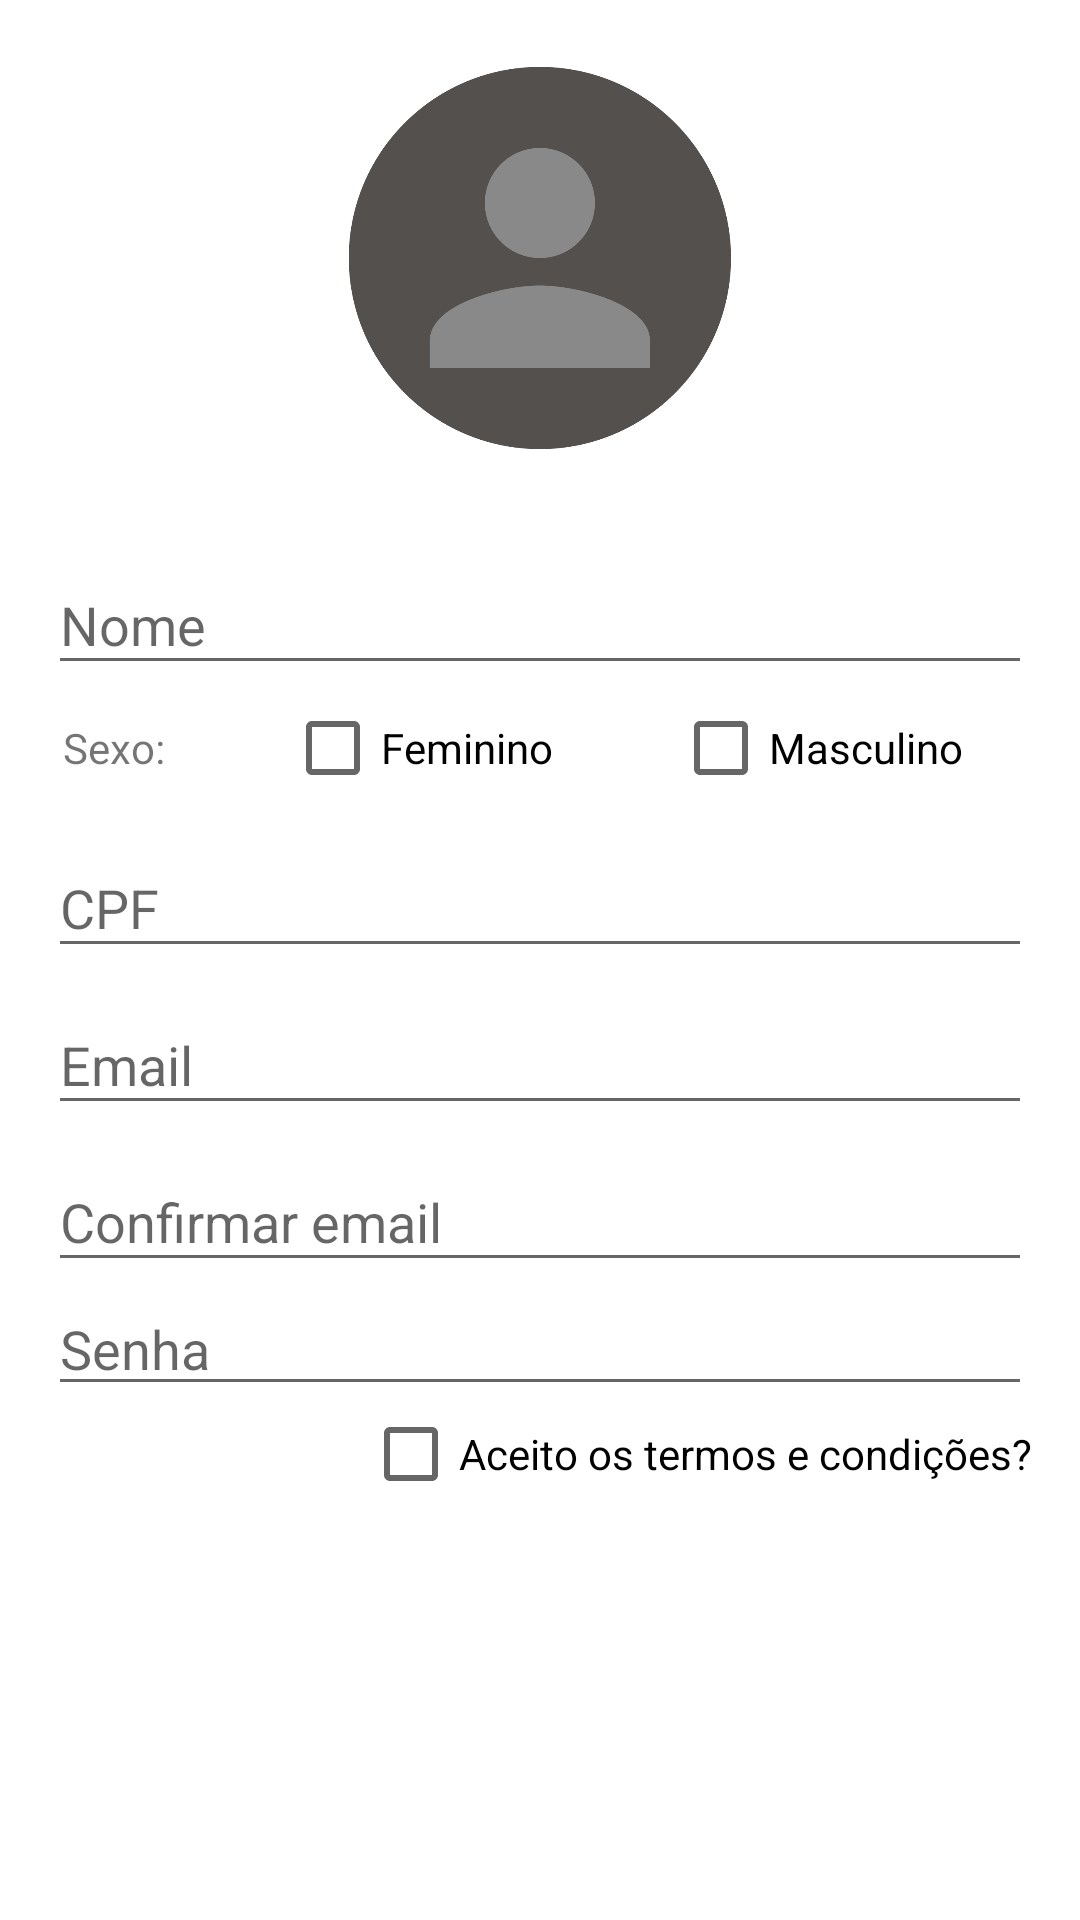

Reconstruct the res/layout file that produces this screen, plus the resources it refers to.
<!-- AndroidManifest.xml: application theme AppTheme -->
<!-- res/layout/activity_account.xml -->
<?xml version="1.0" encoding="utf-8"?>
<ScrollView xmlns:android="http://schemas.android.com/apk/res/android"
    android:layout_width="match_parent"
    android:layout_height="match_parent"
    android:background="@color/white">

<LinearLayout
    android:padding="16dp"
    android:layout_width="match_parent"
    android:layout_height="match_parent"
    android:orientation="vertical">

    <RelativeLayout
        android:layout_width="match_parent"
        android:layout_height="160dp">

        <ImageView android:id="@+id/form_picture"
            android:layout_width="match_parent"
            android:layout_height="140dp"
            android:src="@drawable/ic_photo_profile"/>

        <LinearLayout
            android:layout_width="wrap_content"
            android:layout_height="wrap_content"
            android:layout_alignParentBottom="true"
            android:layout_centerHorizontal="true">

            <Space
                android:layout_width="90dp"
                android:layout_height="wrap_content" />

            <Button android:id="@+id/picture_button"
                android:layout_width="54dp"
                android:layout_height="54dp"
                android:background="@drawable/fundo_camera" />

        </LinearLayout>


    </RelativeLayout>

    <android.support.design.widget.TextInputLayout
        android:layout_width="match_parent"
        android:layout_height="wrap_content">

        <EditText
            android:id="@+id/form_name"
            android:layout_width="match_parent"
            android:layout_height="wrap_content"
            android:hint="Nome"
            android:inputType="textPersonName"
            android:maxLines="1"
            android:singleLine="true" />

    </android.support.design.widget.TextInputLayout>

    <LinearLayout
        android:padding="5dp"
        android:layout_width="match_parent"
        android:layout_height="wrap_content"
        android:orientation="horizontal">

        <TextView
            android:layout_width="wrap_content"
            android:layout_height="wrap_content"
            android:text="Sexo:"
            android:layout_gravity="center_vertical"
            android:id="@+id/textView2" />

        <Space
            android:layout_width="40dp"
            android:layout_height="wrap_content" />

        <CheckBox
            android:layout_width="wrap_content"
            android:layout_height="wrap_content"
            android:gravity="center_vertical"
            android:text="Feminino"
            android:id="@+id/form_female" />

        <Space
            android:layout_width="40dp"
            android:layout_height="wrap_content" />

        <CheckBox
            android:layout_width="wrap_content"
            android:layout_height="wrap_content"
            android:text="Masculino"
            android:gravity="center_vertical"
            android:id="@+id/form_male" />

    </LinearLayout>


    <LinearLayout
        android:id="@+id/box_cpf"
        android:layout_width="match_parent"
        android:layout_height="wrap_content"
        android:orientation="vertical">

        <android.support.design.widget.TextInputLayout
            android:layout_width="match_parent"
            android:layout_height="wrap_content">

            <EditText
                android:id="@+id/form_cpf"
                android:layout_width="match_parent"
                android:layout_height="wrap_content"
                android:hint="CPF"
                android:inputType="number"
                android:maxLines="1"
                android:singleLine="true" />

        </android.support.design.widget.TextInputLayout>

    </LinearLayout>


    <android.support.design.widget.TextInputLayout
        android:layout_width="match_parent"
        android:layout_height="wrap_content">

        <EditText
            android:id="@+id/form_email"
            android:layout_width="match_parent"
            android:layout_height="wrap_content"
            android:hint="Email"
            android:inputType="textEmailAddress"
            android:maxLines="1"
            android:singleLine="true" />

    </android.support.design.widget.TextInputLayout>

    <android.support.design.widget.TextInputLayout
        android:layout_width="match_parent"
        android:layout_height="wrap_content">

        <EditText
            android:id="@+id/form_email2"
            android:layout_width="match_parent"
            android:layout_height="wrap_content"
            android:hint="Confirmar email"
            android:inputType="textEmailAddress"
            android:maxLines="1"
            android:singleLine="true" />

    </android.support.design.widget.TextInputLayout>


    <EditText
        android:id="@+id/form_pass"
        android:layout_width="match_parent"
        android:layout_height="wrap_content"
        android:hint="Senha"
        android:inputType="textPassword"
        android:maxLines="1"
        android:singleLine="true" />


    <CheckBox android:layout_gravity="right"
        android:layout_width="wrap_content"
        android:layout_height="wrap_content"
        android:text="Aceito os termos e condições?"
        android:layout_alignParentLeft="true"
        android:id="@+id/form_term" />







    <LinearLayout
        android:id="@+id/view_alt_pass"
        android:orientation="vertical"
        android:visibility="gone"
        android:layout_width="match_parent"
        android:layout_height="wrap_content">


        <LinearLayout
            android:paddingTop="20dp"
            android:layout_width="match_parent"
            android:layout_height="wrap_content"
            android:background="@drawable/underline_custom">
            <TextView
                android:paddingBottom="5dp"
                android:layout_width="wrap_content"
                android:layout_height="wrap_content"
                android:text="Ou para alterar senha atual:"
                android:textSize="18dp"
                android:textStyle="bold"/>
        </LinearLayout>

        <android.support.design.widget.TextInputLayout
            android:layout_width="match_parent"
            android:layout_height="wrap_content">

            <EditText
                android:id="@+id/form_actual_pass"
                android:layout_width="match_parent"
                android:layout_height="wrap_content"
                android:hint="Senha Atual"
                android:inputType="textPassword"
                android:maxLines="1"
                android:singleLine="true" />

        </android.support.design.widget.TextInputLayout>



        <android.support.design.widget.TextInputLayout
            android:layout_width="match_parent"
            android:layout_height="wrap_content">

            <EditText
                android:id="@+id/form_new_pass"
                android:layout_width="match_parent"
                android:layout_height="wrap_content"
                android:hint="Nova Senha"
                android:inputType="textPassword"
                android:maxLines="1"
                android:singleLine="true" />

        </android.support.design.widget.TextInputLayout>


        <android.support.design.widget.TextInputLayout
            android:layout_width="match_parent"
            android:layout_height="wrap_content">

            <EditText
                android:id="@+id/form_new_pass_confirm"
                android:layout_width="match_parent"
                android:layout_height="wrap_content"
                android:hint="Confirma Senha"
                android:inputType="textPassword"
                android:maxLines="1"
                android:singleLine="true" />

        </android.support.design.widget.TextInputLayout>

    </LinearLayout>





</LinearLayout>

</ScrollView>
<!-- resources referenced by this layout -->
<resources>
  <!-- drawable fundo_camera (drawable) -->
  <?xml version="1.0" encoding="utf-8"?>
  <layer-list xmlns:android="http://schemas.android.com/apk/res/android">
      <item>
          <shape
              android:shape="oval">
              <solid
                  android:color="#ff0000" />
              <padding android:top="10dp"
                  android:left="10dp"
                  android:right="10dp"
                  android:bottom="10dp"/>
          </shape>
      </item>
      <item android:drawable="@drawable/ic_camera"/>
  </layer-list>
  <!-- drawable ic_photo_profile: png bitmap (drawable-mdpi, 9178 bytes) -->
  <!-- drawable underline_custom (drawable) -->
  <?xml version="1.0" encoding="utf-8"?>
  <layer-list xmlns:android="http://schemas.android.com/apk/res/android">
      <item>
          <shape android:shape="rectangle">
              <solid android:color="#c7c7c7" />
          </shape>
      </item>
      <item android:left="0dp" android:right="0dp" android:top="0dp" android:bottom="1dp">
          <shape android:shape="rectangle">
              <solid android:color="#FFffffff" />
          </shape>
      </item>
  </layer-list>
  <style name="AppTheme" parent="Theme.AppCompat.Light.DarkActionBar">
          
          <item name="colorPrimary">@color/colorPrimary</item>
          <item name="colorAccent">@color/colorAccent</item>
      </style>
  <color name="colorPrimary">#444443</color>
  <color name="colorAccent">#37474F</color>
  <!-- not gathered from this repository: default colours our renderer supplied (Android Studio template values) -->
  <color name="white">#FFFFFFFF</color>
</resources>
